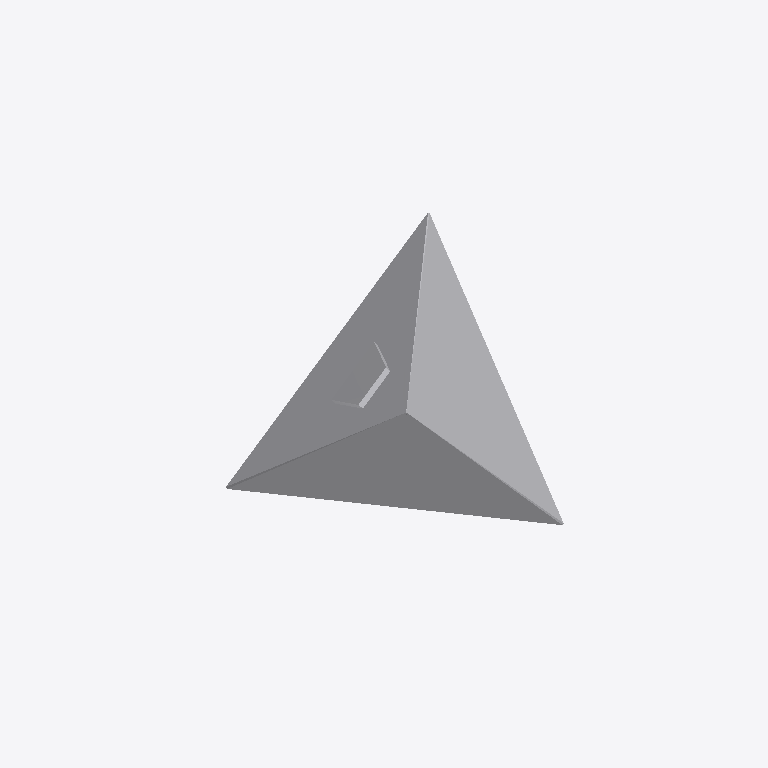
Plan cut of the same IFC building model at storey 'Haut du buste' (level 1.57 m, cut at 2.97 m), seen from above with north up, elements coloured by IFC class (only those large enough to see are counted): 2 other elements (light grey). No cut surface shows.
Extent 6.2 m × 6.1 m × 2.8 m (x, y, z). Storeys (5): Niveau 0 at -0.28 m; Niveau 1 at 0.00 m; Bas du buste at 0.94 m; Haut du buste at 1.57 m; Niveau 2 at 2.47 m. Elements (3): 2 IfcBuildingElementProxy, 1 IfcSlab.

HEADER;
FILE_DESCRIPTION(('ViewDefinition [ReferenceView_V1.2]','RevitIdentifiers [ContentGUID: 71d841c1-c628-416d-9034-b10c68fee53b, VersionGUID: b6cf4d2b-8b22-434f-8979-641b8920777c, NumberOfSaves: 20]','CoordinateReference [CoordinateBase: Coordonnées partagées, ProjectSite: Site par défaut]','ExchangeRequirement [Architecture]'),'2;1');
FILE_NAME('TFE_Structure_JumeauNumerique_V1.ifc','2026-05-06T10:48:45+01:00',(''),(''),'ODA SDAI 24.6','Autodesk Revit 24.3.10.22 (FRA) - IFC 24.3.10.22','');
FILE_SCHEMA(('IFC4'));
ENDSEC;
DATA;
#27=IFCPROJECT('1ns471nYX1RP0qiGoN0HhB',#18,'0001',$,$,'Nom du projet','Etat du projet',(#22),#792);
#54=IFCSITE('1ns471nYX1RP0qiGoN0Hh9',#18,'Default',$,$,#53,$,$,.ELEMENT.,(48,51,23,999633),(2,21,3,553905),0.0,$,$);
#32=IFCBUILDING('1ns471nYX1RP0qiGoN0HhA',#18,'',$,$,#30,$,'',.ELEMENT.,$,$,#31);
#36=IFCBUILDINGSTOREY('1kkDzj6oD9w9hXaDJF4gfp',#18,'Niveau 0',$,'Niveau:Pointe 8 mm',#35,$,'Niveau 0',.ELEMENT.,-280.3452356307343);
#39=IFCBUILDINGSTOREY('3Aw$FV5MbAufEo59pkoNgA',#18,'Niveau 1',$,'Niveau:Pointe 8 mm',#38,$,'Niveau 1',.ELEMENT.,0.0);
#43=IFCBUILDINGSTOREY('0pzE9EzzX1yxZ$rqTTXeZN',#18,'Bas du buste',$,'Niveau:Pointe 8 mm',#42,$,'Bas du buste',.ELEMENT.,940.0);
#47=IFCBUILDINGSTOREY('0pzE9EzzX1yxZ$rqTTXekV',#18,'Haut du buste',$,'Niveau:Pointe 8 mm',#46,$,'Haut du buste',.ELEMENT.,1570.0000000000002);
#51=IFCBUILDINGSTOREY('3kSL0VGKv3gxJCujeqtuJj',#18,'Niveau 2',$,'Niveau:Pointe 8 mm',#50,$,'Niveau 2',.ELEMENT.,2472.3125918764413);
#369=IFCBUILDINGELEMENTPROXY('0$RexCygT2HA2nhcc1Z99B',#18,'Pyramide_Andre_Cools:Pyramide_Andre_Cools:161845',$,'Pyramide_Andre_Cools:Pyramide_Andre_Cools',#368,#366,'161845',.NOTDEFINED.);
#627=IFCBUILDINGELEMENTPROXY('0pzE9EzzX1yxZ$rqTTXen5',#18,'Buste_Andre_Cools:Buste_Andre_Cools:173342',$,'Buste_Andre_Cools:Buste_Andre_Cools',#626,#623,'173342',.NOTDEFINED.);
ENDSEC;
